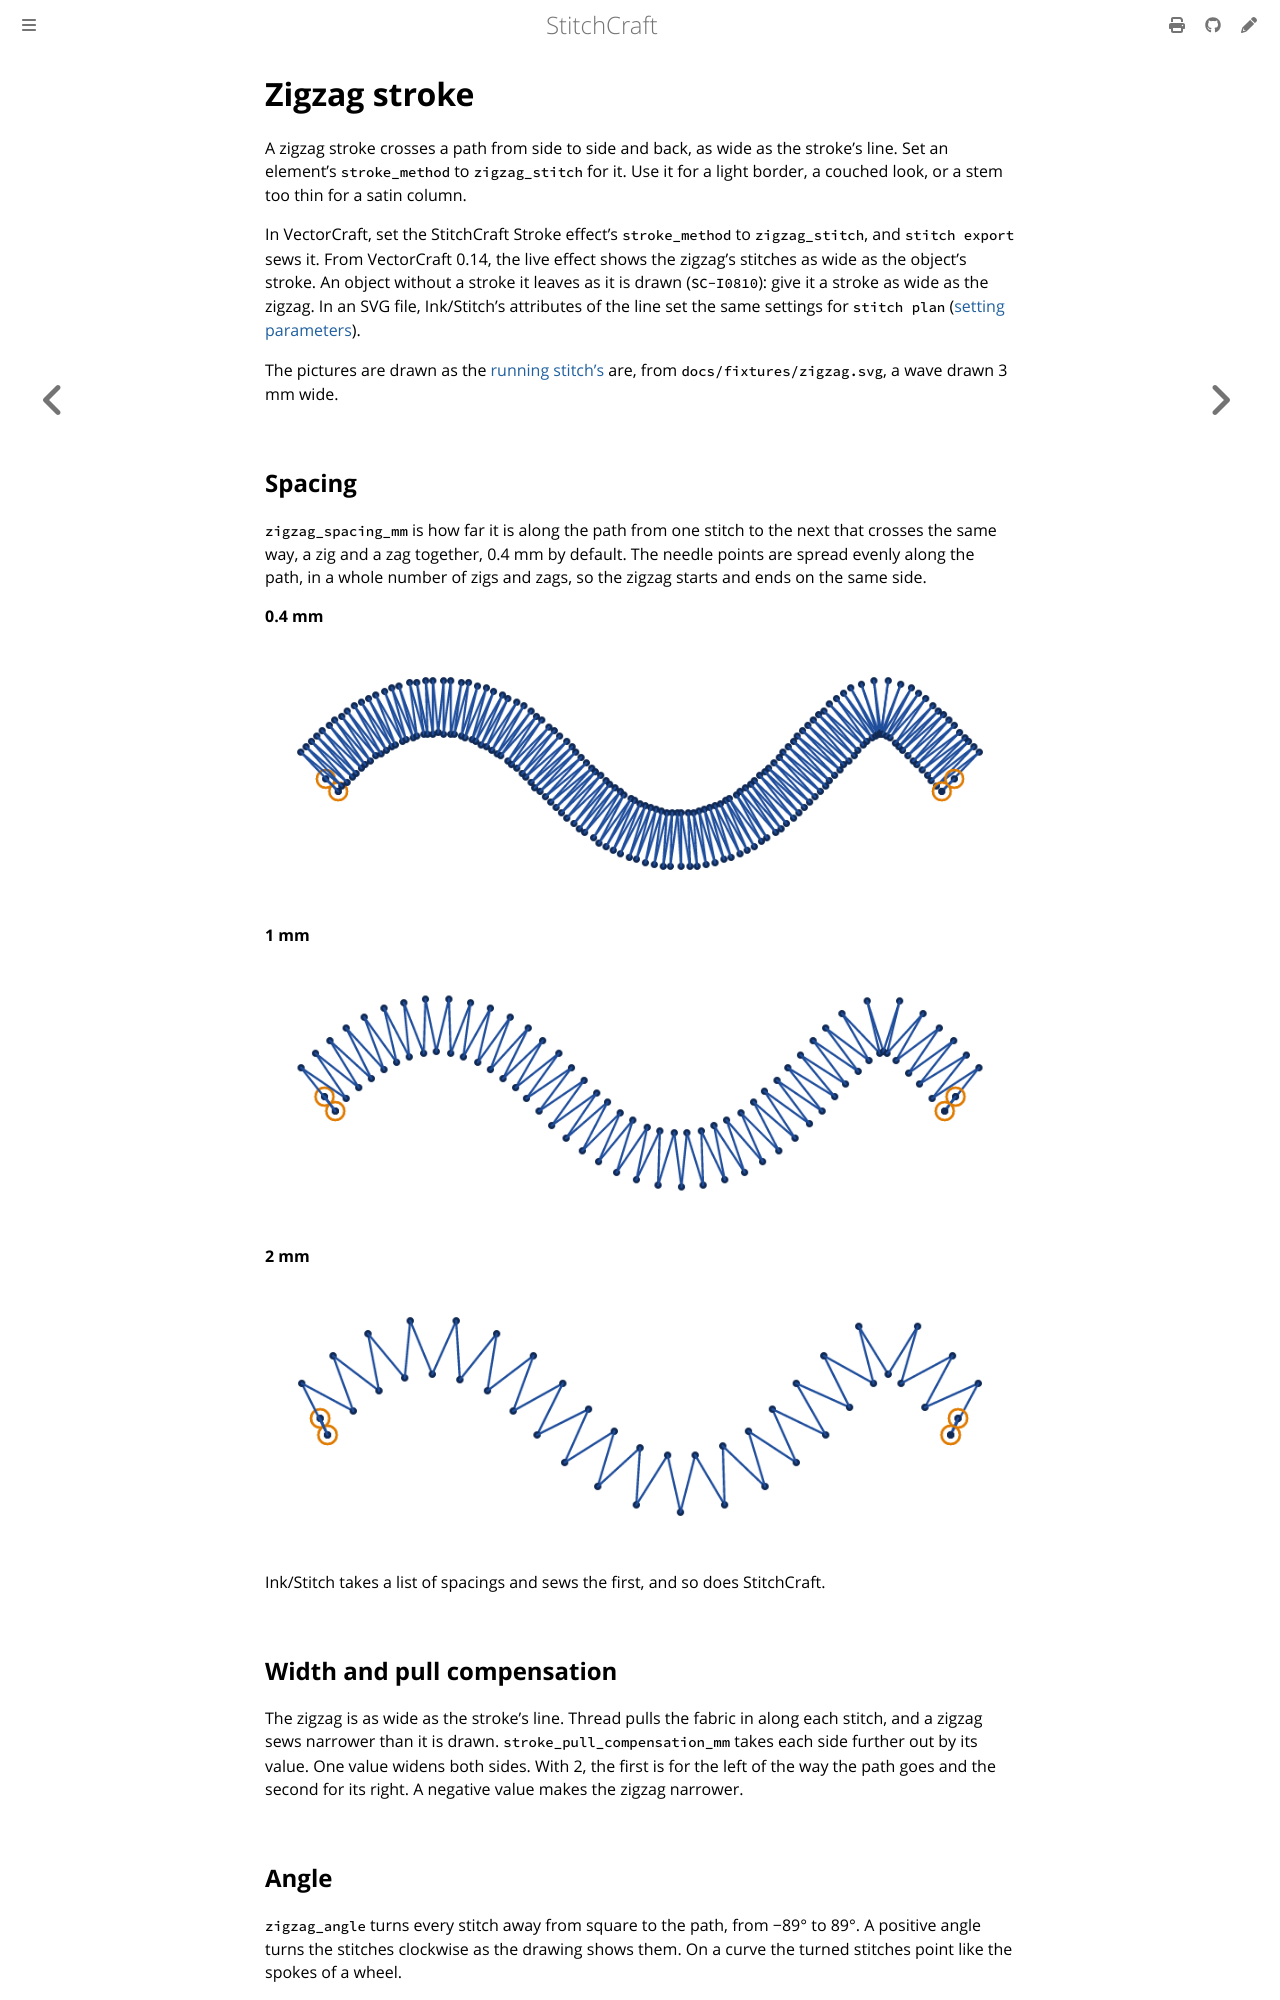

repository: KaboomFox/stitchcraft · page: dev/user/stitches/zigzag.html · generator: mdbook

# Zigzag stroke

<!-- stitch-types: zigzag_stitch -->

A zigzag stroke crosses a path from side to side and back, as wide as the stroke's line. Set an element's
`stroke_method` to `zigzag_stitch` for it. Use it for a light border, a couched look, or a stem too thin
for a satin column.

In VectorCraft, set the StitchCraft Stroke effect's `stroke_method` to `zigzag_stitch`, and `stitch export`
sews it. From VectorCraft 0.14, the live effect shows the zigzag's stitches as wide as the object's stroke.
An object without a stroke it leaves as it is drawn (`SC-I0810`): give it a stroke as wide as the zigzag.
In an SVG file, Ink/Stitch's attributes of the line set the same settings for `stitch plan`
([setting parameters](./#setting-parameters)).

The pictures are drawn as the [running stitch's](running.md) are, from `docs/fixtures/zigzag.svg`, a wave
drawn 3 mm wide.

## Spacing

`zigzag_spacing_mm` is how far it is along the path from one stitch to the next that crosses the same
way, a zig and a zag together, 0.4 mm by default. The needle points are spread evenly along the path, in
a whole number of zigs and zags, so the zigzag starts and ends on the same side.

<!-- shot: zigzag-spacing -->
**0.4 mm**

![A wave 36 mm long sewn as a zigzag 3 mm wide, its needle points dotted on both sides, 0.4 mm](../../images/generated/zigzag-spacing-1.png)

**1 mm**

![A wave 36 mm long sewn as a zigzag 3 mm wide, its needle points dotted on both sides, 1 mm](../../images/generated/zigzag-spacing-2.png)

**2 mm**

![A wave 36 mm long sewn as a zigzag 3 mm wide, its needle points dotted on both sides, 2 mm](../../images/generated/zigzag-spacing-3.png)
<!-- /shot -->

Ink/Stitch takes a list of spacings and sews the first, and so does StitchCraft.
